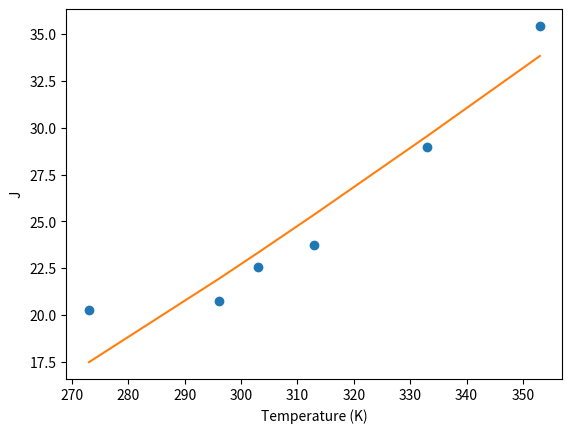

Python code for this plot:
#!/usr/bin/env python3
# -*- coding: utf-8 -*-
"""
Created on Mon Apr  8 15:49:51 2019

@author: sebastianorbell
"""
import numpy as np
import matplotlib.pyplot as plt
from scipy.optimize import differential_evolution
from scipy.optimize import minimize
from scipy import special
from scipy import interpolate



def j_fitting(A,E):
    J = np.array([20.25,20.77102,22.59,23.73, 28.95,35.41])
    temperature = np.array([273.0,296.0,303.0,313.0,333.0,353.0])
    
    j_calc = A*np.exp(-E/temperature)
    #j_calc = A + E*temperature
    #j_calc = A + E/temperature
    
    f = np.sum((J-j_calc)*(J-j_calc))
    
    return f

def j_fitting_print(A,E):
    J = np.array([20.25,20.77102,22.59,23.73, 28.95,35.41])
    temperature = np.array([273.0,296.0,303.0,313.0,333.0,353.0])
    
    j_calc = A*np.exp(-E/temperature)
    #j_calc = A + E*temperature    
    #j_calc = A + E/temperature

    f = np.sum((J-j_calc)*(J-j_calc))
    
    plt.clf()
    plt.plot(temperature,J)
    plt.plot(temperature,j_calc)
    plt.show()
    
    print(f)
    return f



def fitting_extra_terms(a_t,ea_t, a_s, ea_s):
    
    temperature = np.array([273.0,296.0,303.0,313.0,333.0,353.0])
    fn1_ks = [0.0893987840247876,0.0617003641182744,0.06289608226212146,0.04784868978878354,0.03828401746547744,0.029574543828896935]
    fn1_kt = [14.285327016792383,9.327758559632288,9.772366161121427,8.764772228646184,7.014294751847498,15.41570849175789]
    
    fn1_kt_kst = np.array([18.333259970446022,12.20179525782086,10.985393285797075,11.001145885853557,11.096381335461988,13.800571083466124])
    fn1_ks_kst = np.array([0.1665609399453493,0.126361824847674,0.11178953530045199,0.10180232776655342,0.07351338337309028,0.05402480908085191])

    
    J = [20.25,20.77102,22.59,23.73, 28.95,35.41]

    min_ks = [0.08939881071131715,0.06733361049441983,0.07517658705801128,0.05343289632435988,0.03980043648069337,0.028355885886298893]
    min_kt = [14.28532453265762,4.356952286994524,3.2866882653397553,7.443643332539198,4.504804939620223,13.951290247361351]
    
    pre_j,B = 320.75991811, 794.11715799
    j_calc = pre_j*np.exp(-B/temperature)

    ks = (a_s/np.sqrt(temperature))*np.exp(-ea_s/temperature)
    kt = (a_t/np.sqrt(temperature))*np.exp(-ea_t/temperature)
       
    
    ks_exp_mean = np.sum(fn1_ks_kst)/len(fn1_ks_kst)
    kt_exp_mean = np.sum(fn1_kt_kst)/len(fn1_kt_kst)

    val =(np.sum((ks-fn1_ks_kst)*(ks-fn1_ks_kst))/np.sum((ks_exp_mean-fn1_ks_kst)*(ks_exp_mean-fn1_ks_kst))) + (np.sum((kt-fn1_kt_kst)*(kt-fn1_kt_kst))/np.sum((kt_exp_mean-fn1_kt_kst)*(kt_exp_mean-fn1_kt_kst)))

    return val

def fitting_extra_terms_print(a_t,ea_t, a_s, ea_s):

    temperature = np.array([273.0,296.0,303.0,313.0,333.0,353.0])
    fn1_ks = [0.0893987840247876,0.0617003641182744,0.06289608226212146,0.04784868978878354,0.03828401746547744,0.029574543828896935]
    fn1_kt = [14.285327016792383,9.327758559632288,9.772366161121427,8.764772228646184,7.014294751847498,15.41570849175789]
    
    fn1_kt_kst = [18.333259970446022,12.20179525782086,10.985393285797075,11.001145885853557,11.096381335461988,13.800571083466124]
    fn1_ks_kst = [0.1665609399453493,0.126361824847674,0.11178953530045199,0.10180232776655342,0.07351338337309028,0.05402480908085191]
    
    J = [20.25,20.77102,22.59,23.73, 28.95,35.41]

    min_ks = [0.08939881071131715,0.06733361049441983,0.07517658705801128,0.05343289632435988,0.03980043648069337,0.028355885886298893]
    min_kt = [14.28532453265762,4.356952286994524,3.2866882653397553,7.443643332539198,4.504804939620223,13.951290247361351]
    
    pre_j,B = 320.75991811, 794.11715799
    j_calc = pre_j*np.exp(-B/temperature)

    ks = (a_s/np.sqrt(temperature))*np.exp(-ea_s/temperature)
    kt = (a_t/np.sqrt(temperature))*np.exp(-ea_t/temperature)
       
    ks_exp_mean = np.sum(fn1_ks_kst)/len(fn1_ks_kst)
    kt_exp_mean = np.sum(fn1_kt_kst)/len(fn1_kt_kst)

    val =(np.sum((ks-fn1_ks_kst)*(ks-fn1_ks_kst))/np.sum((ks_exp_mean-fn1_ks_kst)*(ks_exp_mean-fn1_ks_kst))) + (np.sum((kt-fn1_kt_kst)*(kt-fn1_kt_kst))/np.sum((kt_exp_mean-fn1_kt_kst)*(kt_exp_mean-fn1_kt_kst)))

    plt.clf()
    plt.plot(temperature,fn1_ks_kst,'o')
    #plt.plot(temperature,fn1_ks)
    plt.plot(temperature,ks)
    plt.xlabel("Temperature (K)")
    plt.ylabel("Ks")
    plt.show()

    plt.clf()
    plt.plot(temperature,fn1_kt_kst,'o')
    #plt.plot(temperature,fn1_kt)
    plt.plot(temperature,kt)
    plt.xlabel("Temperature (K)")
    plt.ylabel("Kt")
    plt.show()    

    plt.clf()
    plt.plot(temperature,J,'o')
    plt.plot(temperature,j_calc)
    #plt.plot(temperature,jt)
    #plt.plot(temperature,js)
    plt.xlabel("Temperature (K)")
    plt.ylabel("J")
    plt.show()
    
    print('val',val)
    print('-------------------------------------------------------------------')
    print("FN1")
    print('a_t,ea_t,a_s,ea_s')
    print(a_t,ea_t,a_s,ea_s)
    
    return val

bnd1 = (-1.0e4,1.0e4)
bnds = [bnd1,bnd1,bnd1,bnd1]


res = differential_evolution(lambda x1:fitting_extra_terms(*x1),bounds=bnds)

print('a_t,b_t,a_s,b_s,j0')
for i in range(0,len(res.x)):
    print(res.x[i])
   
fitting_extra_terms_print(res.x[0],res.x[1],res.x[2],res.x[3])
    
""" a_t,ea_t,a_s,ea_s
181.92944255646603 78.09577538657386 0.035205941356884214 -1033.956665485446"""

# kst, a_t,ea_t,a_s,ea_s = 80.21506250874613 -319.8724300242505 0.05927111549415034 -1053.139241833291

#bnds = [(-1.0e2,1.0e3),(-1.0e6,1.0e4)]

#res = differential_evolution(lambda x1: j_fitting(*x1),bounds = bnds)

#j_fitting_print(res.x[0],res.x[1])

#print(res)